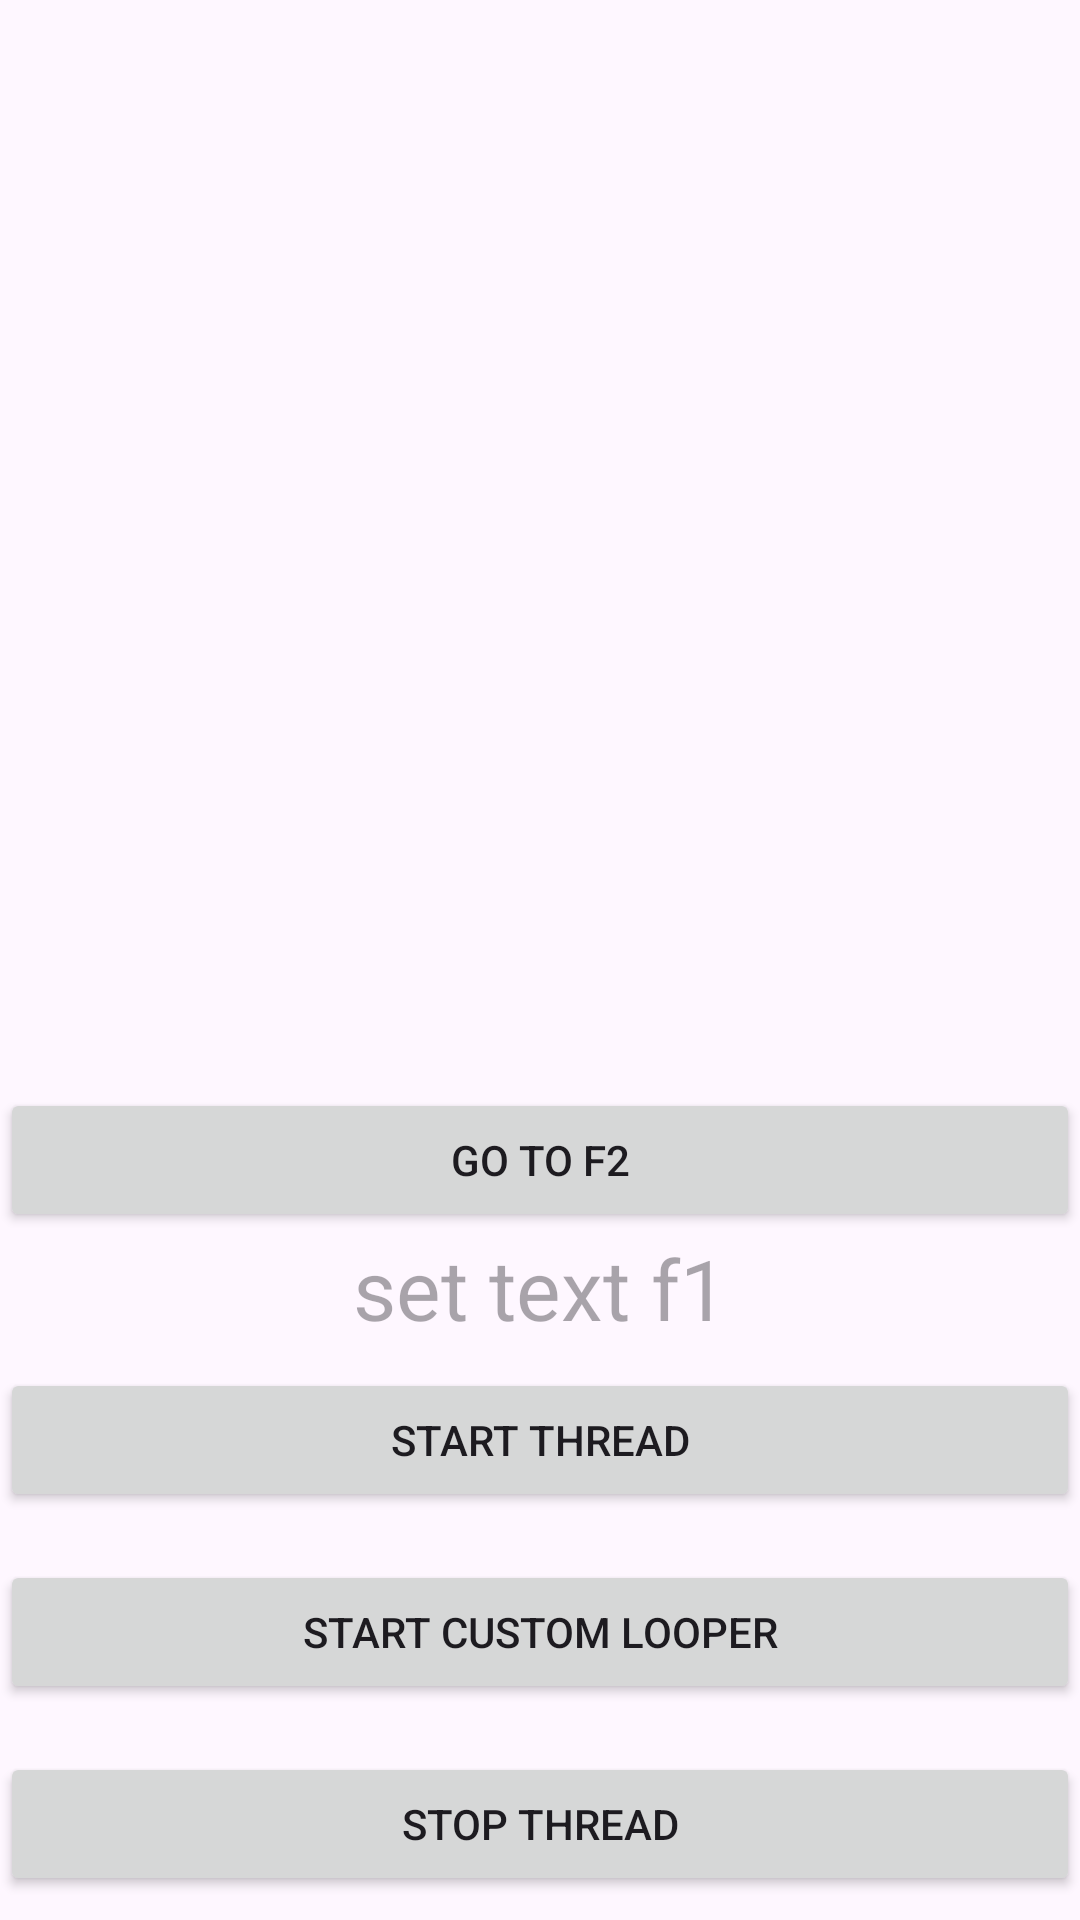

Reconstruct the res/layout file that produces this screen, plus the resources it refers to.
<!-- AndroidManifest.xml: application theme Theme.JetPackPracticeAll -->
<!-- res/layout/fragment_1.xml -->
<?xml version="1.0" encoding="utf-8"?>
<layout xmlns:android="http://schemas.android.com/apk/res/android"
    xmlns:tools="http://schemas.android.com/tools"
    tools:context=".ui.Fragment1">

    <LinearLayout
        android:id="@+id/layoutFragment"
        android:layout_width="match_parent"
        android:layout_height="match_parent"
        android:orientation="vertical">

        <androidx.recyclerview.widget.RecyclerView
            android:id="@+id/recycler_view"
            android:layout_width="match_parent"
            android:layout_height="0dp"
            android:layout_weight="1" />

        <Button
            android:id="@+id/bt_f2"
            android:layout_width="match_parent"
            android:layout_height="wrap_content"
            android:text="go to f2" />

        <TextView
            android:id="@+id/tv_f1"
            android:layout_width="match_parent"
            android:layout_height="wrap_content"
            android:gravity="center"
            android:hint="set text f1"
            android:textSize="28sp" />

        <Button
            android:id="@+id/bt_startThread"
            android:layout_width="match_parent"
            android:layout_height="wrap_content"
            android:layout_marginVertical="8dp"
            android:text="start thread" />

        <Button
            android:id="@+id/bt_startThread2"
            android:layout_width="match_parent"
            android:layout_height="wrap_content"
            android:layout_marginVertical="8dp"
            android:text="start custom looper" />

        <Button
            android:id="@+id/bt_stopThread"
            android:layout_width="match_parent"
            android:layout_height="wrap_content"
            android:layout_marginVertical="8dp"
            android:text="stop thread" />

    </LinearLayout>
</layout>
<!-- resources referenced by this layout -->
<resources>
  <style name="Theme.JetPackPracticeAll" parent="Base.Theme.JetPackPracticeAll" />
  <style name="Base.Theme.JetPackPracticeAll" parent="Theme.Material3.DayNight.NoActionBar">
          
          
      </style>
</resources>
